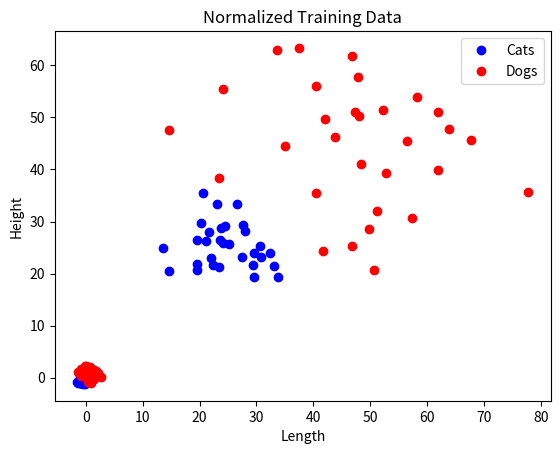
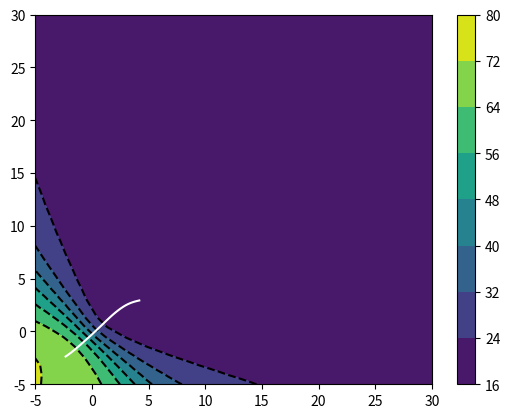
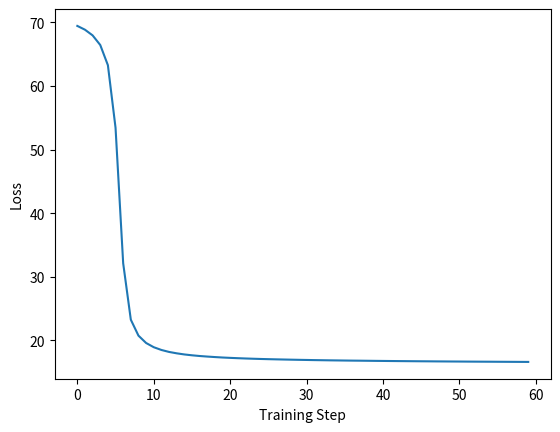

Python code for these plots, in order:
import numpy as np
import matplotlib.pyplot as plt

%matplotlib inline

sample_size = 30

# create training data
np.random.seed(1)
cats = np.random.normal(25, 5, (2, sample_size))
dogs = np.random.normal(45, 15, (2, sample_size))

plt.plot(cats[0], cats[1], 'bo', dogs[0], dogs[1], 'ro')
plt.legend(['Cats', 'Dogs'])
plt.xlabel('Length')
plt.ylabel('Height')
plt.title('Training Data')
plt.show()

mean = np.mean(np.hstack((cats, dogs)), axis=1)
std = np.std(np.hstack((cats, dogs)), axis=1)

# normalize data
cats = ((cats.T - mean) / std).T
dogs = ((dogs.T - mean) / std).T

plt.plot(cats[0], cats[1], 'bo', dogs[0], dogs[1], 'ro')
plt.legend(['Cats', 'Dogs'])
plt.xlabel('Length')
plt.ylabel('Height')
plt.title('Normalized Training Data')
plt.show()

# logistic activation function
def activation(x, derive=False):
    if derive:
        return np.exp(-x) / (1 + np.exp(-x))**2
    return 1 / (1 + np.exp(-x))

# create labels
cats = np.vstack((cats, -np.ones(sample_size)))
dogs = np.vstack((dogs, np.ones(sample_size)))
data = np.hstack((cats, dogs))

# predict output value y
def predict(x, w):
    return activation(np.dot(x.T, w))

# square loss function
def loss(y, y_hat):
    return np.sum(0.5 * (y_hat - y)**2)

# calc gradient of the loss
def backprop(x, y, y_hat, w):
    return np.sum((y_hat - y) * activation(np.dot(x.T, w), True) * x, axis=1)

epochs = 60
learning_rate = 0.1

# init weights
weights = np.array([-2.5, -2.5])

plt_w = np.zeros((epochs, 2))
plt_el = np.zeros(epochs)

# batch gradient descent
for training_step in range(epochs):
    y_hat = predict(data[:2], weights)
    el = loss(data[2:], y_hat)
    weights -= learning_rate * backprop(data[:2], data[2:], y_hat, weights)
    plt_w[training_step] = weights
    plt_el[training_step] = el

# init weights
weights = np.array([-2.5, -2.5])

plt_w = np.zeros((epochs, 2))
plt_el = np.zeros(epochs)

# stochastic gradient descent
for training_step in range(60):
    np.random.shuffle(data.T)
    el = 0.0
    for i in range(len(data[0])):
        y_hat = predict(data[:2, i:i+1], weights)
        el += loss(data[2:, i:i+1], y_hat)
        weights -= learning_rate * backprop(data[:2, i:i+1], data[2:, i:i+1], y_hat, weights)
    plt_w[training_step] = weights
    plt_el[training_step] = el

batch_size = 5

# init weights
weights = np.array([-2.5, -2.5])

plt_w = np.zeros((epochs, 2))
plt_el = np.zeros(epochs)

# mini-batch gradient descent
for training_step in range(60):
    np.random.shuffle(data.T)
    el = 0.0
    for i in range(0, len(data[0]), batch_size):
        y_hat = predict(data[:2, i:i+batch_size], weights)
        el += loss(data[2:, i:i+batch_size], y_hat)
        weights -= learning_rate * backprop(data[:2, i:i+batch_size], data[2:, i:i+batch_size], y_hat, weights)
    plt_w[training_step] = weights
    plt_el[training_step] = el

# plot error surface
fig, ax = plt.subplots()
x = np.linspace(-5, 30, 40)
y = np.linspace(-5, 30, 40)
X, Y = np.meshgrid(x, y)
Z = np.zeros(X.shape)

for i in range(X.shape[0]):
    for j in range(X.shape[1]):
        Z[i,j] = loss(data[2:], predict(data[:2], np.array([X[i,j], Y[i,j]])))

cp = ax.contourf(X, Y, Z, cmap='viridis')
ax.contour(X, Y, Z, colors='black', linestyles='dashed')
ax.plot(plt_w[:,0], plt_w[:,1], 'w')
fig.colorbar(cp)

# plot square loss
fig, ax = plt.subplots()
ax.plot(range(epochs), plt_el)
plt.xlabel('Training Step')
plt.ylabel('Loss')

plt.show()

# init weights
weights = np.array([-2.5, -2.5])
delta_w = np.zeros(2)

momentum = 0.9

plt_w = np.zeros((epochs, 2))
plt_el = np.zeros(epochs)

# batch gradient descent with momentum
for training_step in range(epochs):
    y_hat = predict(data[:2], weights)
    el = loss(data[2:], y_hat)
    delta_w = momentum * delta_w + learning_rate * backprop(data[:2], data[2:], y_hat, weights)
    weights -= delta_w
    plt_w[training_step] = weights
    plt_el[training_step] = el

